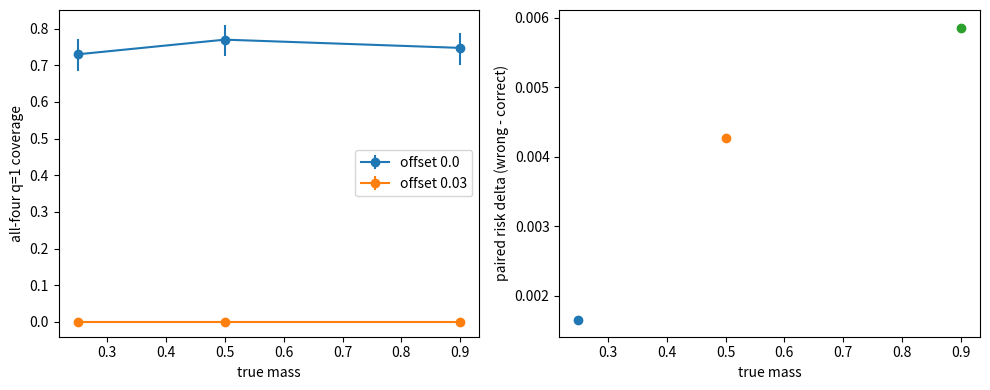
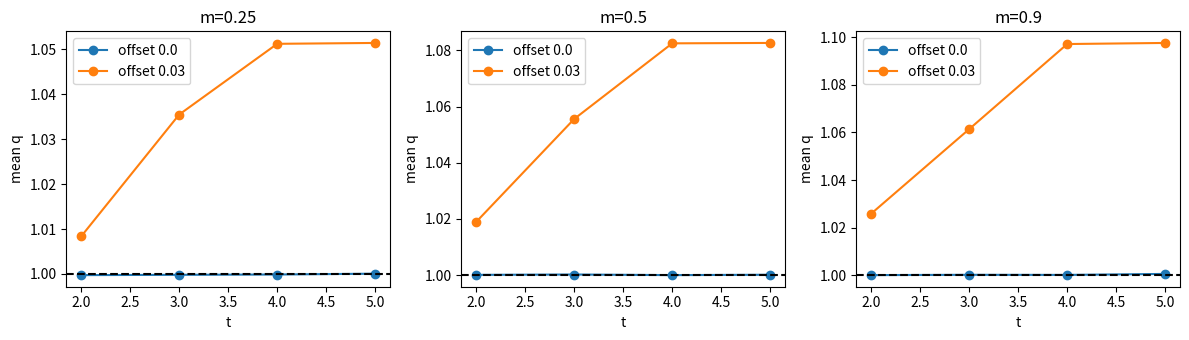

The matplotlib source for these figures, in order:
"""Predeclared independent-dataset synthetic CPU mass stress; no learned model."""
import json
from pathlib import Path
import numpy as np
from scipy.stats import beta
import matplotlib
matplotlib.use('Agg')
import matplotlib.pyplot as plt

OUT=Path('results/optimize_gaussian/cpu_close_20261119_B_multimass_v1')
SPEC=dict(schema='multimass-v1',hypothesis='At fixed relative noise, an absolute reference mass offset has mass-dependent q-profile detectability.',masses=[0.25,0.5,0.9],offsets=[0.,0.03],n_dataset=400,n_boot=400,ncfg=80,block=5,seed=20261129,noise=.03,time_rho=.5,mc_target='Independent dataset coverage MC SE <=0.025 worst-case, <=0.0109 near 0.95 (N=400). CP95 intervals; no precision stopping.',estimand='validation-refitted amplitude; true mass known in simulation; reference mass fixed per cell',failure='nonfinite or nonpositive amplitude; count as uncovered; no dropping',reference_validity='Known truth: offset=0 valid by construction; offset=.03 misspecified. q coverage is not reference validation.')
def cp(k,n):
 return [0. if k==0 else float(beta.ppf(.025,k,n-k+1)),1. if k==n else float(beta.ppf(.975,k+1,n-k))]
def f(m):
 t=np.arange(9);return np.exp(-m*t)+np.exp(-m*(9-t))
def run():
 if OUT.exists(): raise FileExistsError(OUT)
 OUT.mkdir(parents=True)
 (OUT/'preregistration.json').write_text(json.dumps(SPEC,indent=2)+'\n')
 rows=[];rng=np.random.default_rng(SPEC['seed']);early=np.array([2,3,4,5]);late=np.array([6,7,8])
 for m in SPEC['masses']:
  for i in range(SPEC['n_dataset']):
   e=rng.normal(size=(80,9))
   for t in range(1,9):e[:,t]=.5*e[:,t-1]+np.sqrt(.75)*e[:,t]
   b=(f(m)*(1+.03*e)).reshape(16,5,9).mean(1)
   ix=rng.integers(0,16,size=(400,16));bm=b[ix].mean(1)
   for off in SPEC['offsets']:
    ref=f(m+off);a=b.mean(0)[late]@ref[late]/(ref[late]@ref[late]);ab=bm[:,late]@ref[late]/(ref[late]@ref[late])
    bad=bool(a<=0 or np.any(ab<=0) or not np.all(np.isfinite(ab)))
    q=b.mean(0)[early]/(a*ref[early]);qb=bm[:,early]/(ab[:,None]*ref[early]);lo,hi=np.quantile(qb,[.025,.975],axis=0)
    target=f(m)[early]/(a*ref[early]);cov=(lo<=1)&(1<=hi)
    rows.append(dict(mass=m,dataset=i,offset=off,failed=bad,q=q.tolist(),lo=lo.tolist(),hi=hi.tolist(),truth_profile=target.tolist(),covered_q1=cov.tolist(),all_q1=bool(cov.all() and not bad),risk=float(np.mean((q-1)**2+qb.var(0,ddof=1)))))
 summary=[]
 for m in SPEC['masses']:
  for off in SPEC['offsets']:
   rr=[r for r in rows if r['mass']==m and r['offset']==off];k=sum(r['all_q1'] for r in rr)
   summary.append(dict(mass=m,offset=off,all_profile_coverage=k/400,cp95=cp(k,400),failures=sum(r['failed'] for r in rr),pointwise_coverage=np.mean([r['covered_q1'] for r in rr],axis=0).tolist()))
 paired=[]
 for m in SPEC['masses']:
  x=np.array([r['risk'] for r in rows if r['mass']==m and r['offset']==0]);y=np.array([r['risk'] for r in rows if r['mass']==m and r['offset']!=0]);delta=y-x
  boot=delta[rng.integers(0,400,size=(2000,400))].mean(1)
  paired.append(dict(mass=m,mean_risk_delta=float(delta.mean()),dataset_bootstrap_ci95=np.quantile(boot,[.025,.975]).tolist()))
 (OUT/'raw.json').write_text(json.dumps(dict(spec=SPEC,rows=rows,summary=summary,paired=paired),indent=2)+'\n')
 fig,ax=plt.subplots(1,2,figsize=(10,4))
 for off in SPEC['offsets']:
  ss=[s for s in summary if s['offset']==off];v=np.array([s['all_profile_coverage'] for s in ss]);ci=np.array([s['cp95'] for s in ss]);ax[0].errorbar(SPEC['masses'],v,yerr=[v-ci[:,0],ci[:,1]-v],fmt='o-',label=f'offset {off}')
 ax[0].set(xlabel='true mass',ylabel='all-four q=1 coverage');ax[0].legend()
 for p in paired:
  lo,hi=p['dataset_bootstrap_ci95'];ax[1].errorbar(p['mass'],p['mean_risk_delta'],yerr=[[p['mean_risk_delta']-lo],[hi-p['mean_risk_delta']]],fmt='o')
 ax[1].set(xlabel='true mass',ylabel='paired risk delta (wrong - correct)');fig.tight_layout();fig.savefig(OUT/'paired_coverage.png');plt.close(fig)
 fig,axes=plt.subplots(1,3,figsize=(12,3.5))
 for ax,m in zip(axes,SPEC['masses']):
  for off in SPEC['offsets']:
   rr=[r for r in rows if r['mass']==m and r['offset']==off];ax.plot(early,np.mean([r['q'] for r in rr],axis=0),'o-',label=f'offset {off}')
  ax.axhline(1,color='k',ls='--');ax.set(title=f'm={m}',xlabel='t',ylabel='mean q');ax.legend()
 fig.tight_layout();fig.savefig(OUT/'q_reference_shape.png');plt.close(fig)
 txt='# Multiple-mass synthetic CPU stress\n\nPreregistration was saved before dataset generation. See preregistration.json and raw.json.\n\n'
 txt+='Fixed relative time-correlated noise; independent datasets, paired reference offsets on identical data and bootstrap indices. All-profile coverage is not nominal pointwise 95% coverage. Reference validity is known by construction, not inferred from coverage. Conditional target truth_profile differs from q=1 for misspecified reference.\n\n'
 txt+='|mass|offset|all q=1 coverage|CP95|failures|\n|---|---|---|---|---|\n'
 for s in summary:txt+=f"|{s['mass']}|{s['offset']}|{s['all_profile_coverage']}|{s['cp95']}|{s['failures']}|\n"
 txt+='\nNo failed amplitudes were silently dropped. No abstention gate is implemented: known-wrong references remain diagnostic_only. No learned kernel, SLSQP superiority, GPU evidence, or blind physical test is claimed. Amplitude uses declared unweighted late-window fitting, not production covariance fitting; fixed mass uncertainty is excluded. Paired intervals resample independent dataset risk differences and describe this synthetic design only.\n'
 (OUT/'README.md').write_text(txt)
 print(json.dumps(summary))
if __name__=='__main__':run()
